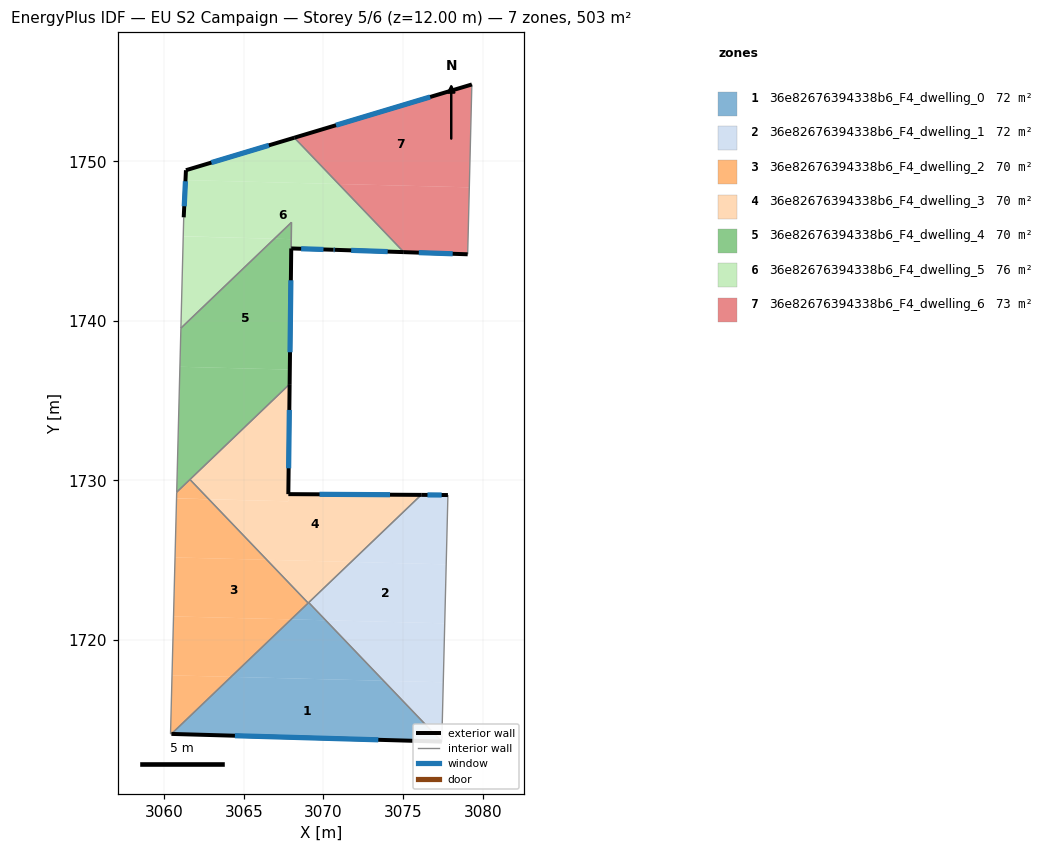
=== STOREY PLAN SPEC (per zone: floor XY polygon, exterior-wall plan segments, windows/doors) ===
zone 1: 36e82676394338b6_F4_dwelling_0  (71.9 m²)
  floor: (3073.77, 1717.44) (3077.42, 1713.62) (3060.47, 1714.10) (3064.21, 1717.68)
  floor: (3070.14, 1721.23) (3073.77, 1717.44) (3064.21, 1717.68) (3067.97, 1721.28)
  floor: (3069.08, 1722.34) (3070.14, 1721.23) (3067.97, 1721.28)
  exterior wall: (3060.47, 1714.10) – (3077.42, 1713.62)  [17.0 m]
    window: (3064.45, 1713.99) – (3073.44, 1713.73)  [14.3 m²]
  interior walls: 3
zone 2: 36e82676394338b6_F4_dwelling_1  (71.8 m²)
  floor: (3077.60, 1721.04) (3077.51, 1717.34) (3073.77, 1717.44) (3070.14, 1721.23)
  floor: (3077.51, 1717.34) (3077.42, 1713.62) (3073.77, 1717.44)
  floor: (3077.80, 1729.08) (3077.69, 1724.73) (3071.73, 1724.88) (3076.13, 1729.09)
  floor: (3077.69, 1724.73) (3077.60, 1721.04) (3070.14, 1721.23) (3069.08, 1722.34) (3071.73, 1724.88)
  exterior wall: (3077.80, 1729.08) – (3076.13, 1729.09)  [1.7 m]
    window: (3077.41, 1729.08) – (3076.52, 1729.09)  [1.4 m²]
  interior walls: 3
zone 3: 36e82676394338b6_F4_dwelling_2  (70.2 m²)
  floor: (3066.45, 1725.02) (3069.04, 1722.31) (3067.97, 1721.28) (3060.60, 1721.47) (3060.69, 1725.17)
  floor: (3062.82, 1728.81) (3066.45, 1725.02) (3060.69, 1725.17) (3060.79, 1728.86)
  floor: (3067.97, 1721.28) (3064.21, 1717.68) (3060.51, 1717.77) (3060.60, 1721.47)
  floor: (3061.63, 1730.05) (3062.81, 1728.82) (3060.79, 1728.87) (3060.80, 1729.26)
  floor: (3064.21, 1717.68) (3060.47, 1714.10) (3060.41, 1714.11) (3060.51, 1717.77)
  interior walls: 5
zone 4: 36e82676394338b6_F4_dwelling_3  (70.2 m²)
  floor: (3076.13, 1729.09) (3071.74, 1724.88) (3066.45, 1725.02) (3062.82, 1728.81) (3067.79, 1728.68) (3067.80, 1729.13)
  floor: (3071.74, 1724.88) (3069.04, 1722.31) (3066.45, 1725.02)
  floor: (3067.88, 1736.03) (3067.79, 1728.68) (3062.81, 1728.82) (3061.63, 1730.05)
  exterior wall: (3067.80, 1729.13) – (3067.88, 1736.03)  [6.9 m]
    window: (3067.82, 1730.75) – (3067.86, 1734.41)  [5.8 m²]
  exterior wall: (3076.13, 1729.09) – (3067.80, 1729.13)  [8.3 m]
    window: (3074.17, 1729.10) – (3069.75, 1729.12)  [7.0 m²]
  interior walls: 4
zone 5: 36e82676394338b6_F4_dwelling_4  (70.3 m²)
  floor: (3067.89, 1736.94) (3067.88, 1736.03) (3060.80, 1729.26) (3061.00, 1737.12)
  floor: (3067.98, 1745.12) (3067.98, 1744.54) (3067.89, 1736.94) (3061.00, 1737.12) (3061.06, 1739.54) (3066.92, 1745.15)
  floor: (3067.99, 1746.17) (3067.98, 1745.12) (3066.92, 1745.15)
  exterior wall: (3067.88, 1736.03) – (3067.98, 1744.54)  [8.5 m]
    window: (3067.90, 1738.03) – (3067.96, 1742.54)  [7.2 m²]
  interior walls: 5
zone 6: 36e82676394338b6_F4_dwelling_5  (75.9 m²)
  floor: (3066.92, 1745.15) (3061.06, 1739.54) (3061.21, 1745.29)
  floor: (3070.95, 1748.58) (3075.04, 1744.31) (3070.72, 1744.45) (3070.64, 1744.45) (3067.98, 1744.54) (3067.99, 1746.17) (3066.92, 1745.15) (3061.21, 1745.30) (3061.24, 1746.49) (3061.35, 1748.82)
  floor: (3068.17, 1751.48) (3070.95, 1748.58) (3061.35, 1748.82) (3061.38, 1749.44)
  exterior wall: (3061.38, 1749.44) – (3061.24, 1746.49)  [3.0 m]
    window: (3061.35, 1748.75) – (3061.27, 1747.18)  [2.5 m²]
  exterior wall: (3068.17, 1751.48) – (3061.38, 1749.44)  [7.1 m]
    window: (3066.58, 1751.00) – (3062.97, 1749.92)  [6.0 m²]
  exterior wall: (3070.72, 1744.45) – (3075.04, 1744.31)  [4.3 m]
    window: (3071.74, 1744.42) – (3074.02, 1744.34)  [3.6 m²]
  exterior wall: (3070.62, 1744.45) – (3070.72, 1744.45)  [0.1 m]
    window: (3070.64, 1744.45) – (3070.70, 1744.45)  [0.1 m²]
  exterior wall: (3067.98, 1744.54) – (3070.62, 1744.45)  [2.6 m]
    window: (3068.60, 1744.52) – (3070.00, 1744.47)  [2.2 m²]
  interior walls: 4
zone 7: 36e82676394338b6_F4_dwelling_6  (72.7 m²)
  floor: (3079.14, 1748.37) (3079.04, 1744.17) (3075.04, 1744.31) (3070.95, 1748.58)
  floor: (3079.30, 1754.82) (3079.14, 1748.37) (3070.95, 1748.58) (3068.17, 1751.48)
  exterior wall: (3075.04, 1744.31) – (3079.04, 1744.17)  [4.0 m]
    window: (3075.98, 1744.27) – (3078.10, 1744.20)  [3.4 m²]
  exterior wall: (3079.30, 1754.82) – (3068.17, 1751.48)  [11.6 m]
    window: (3076.69, 1754.03) – (3070.79, 1752.26)  [9.8 m²]
  interior walls: 2

=== DERIVED (storey summary) ===
Building: EU S2 Campaign
Storey: 5 of 6  (floor level z = 12.00 m)
Storey gross floor area: 503.0 m²
Zones on this storey: 7
  - 36e82676394338b6_F4_dwelling_0: floor 71.9 m²; exterior wall 17.0 m (50.9 m²); 1 window(s) 14.3 m²; WWR 28.1%
  - 36e82676394338b6_F4_dwelling_1: floor 71.8 m²; exterior wall 1.7 m (5.0 m²); 1 window(s) 1.4 m²; WWR 28.1%
  - 36e82676394338b6_F4_dwelling_2: floor 70.2 m²
  - 36e82676394338b6_F4_dwelling_3: floor 70.2 m²; exterior wall 15.2 m (45.7 m²); 2 window(s) 12.9 m²; WWR 28.1%
  - 36e82676394338b6_F4_dwelling_4: floor 70.3 m²; exterior wall 8.5 m (25.5 m²); 1 window(s) 7.2 m²; WWR 28.1%
  - 36e82676394338b6_F4_dwelling_5: floor 75.9 m²; exterior wall 17.1 m (51.3 m²); 5 window(s) 14.4 m²; WWR 28.1%
  - 36e82676394338b6_F4_dwelling_6: floor 72.7 m²; exterior wall 15.6 m (46.9 m²); 2 window(s) 13.2 m²; WWR 28.1%
Zone adjacency (shared interzone walls):
  - 36e82676394338b6_F4_dwelling_0 ↔ 36e82676394338b6_F4_dwelling_1
  - 36e82676394338b6_F4_dwelling_0 ↔ 36e82676394338b6_F4_dwelling_2
  - 36e82676394338b6_F4_dwelling_0 ↔ 36e82676394338b6_F4_dwelling_3
  - 36e82676394338b6_F4_dwelling_1 ↔ 36e82676394338b6_F4_dwelling_3
  - 36e82676394338b6_F4_dwelling_2 ↔ 36e82676394338b6_F4_dwelling_3
  - 36e82676394338b6_F4_dwelling_2 ↔ 36e82676394338b6_F4_dwelling_4
  - 36e82676394338b6_F4_dwelling_3 ↔ 36e82676394338b6_F4_dwelling_4
  - 36e82676394338b6_F4_dwelling_4 ↔ 36e82676394338b6_F4_dwelling_5
  - 36e82676394338b6_F4_dwelling_5 ↔ 36e82676394338b6_F4_dwelling_6